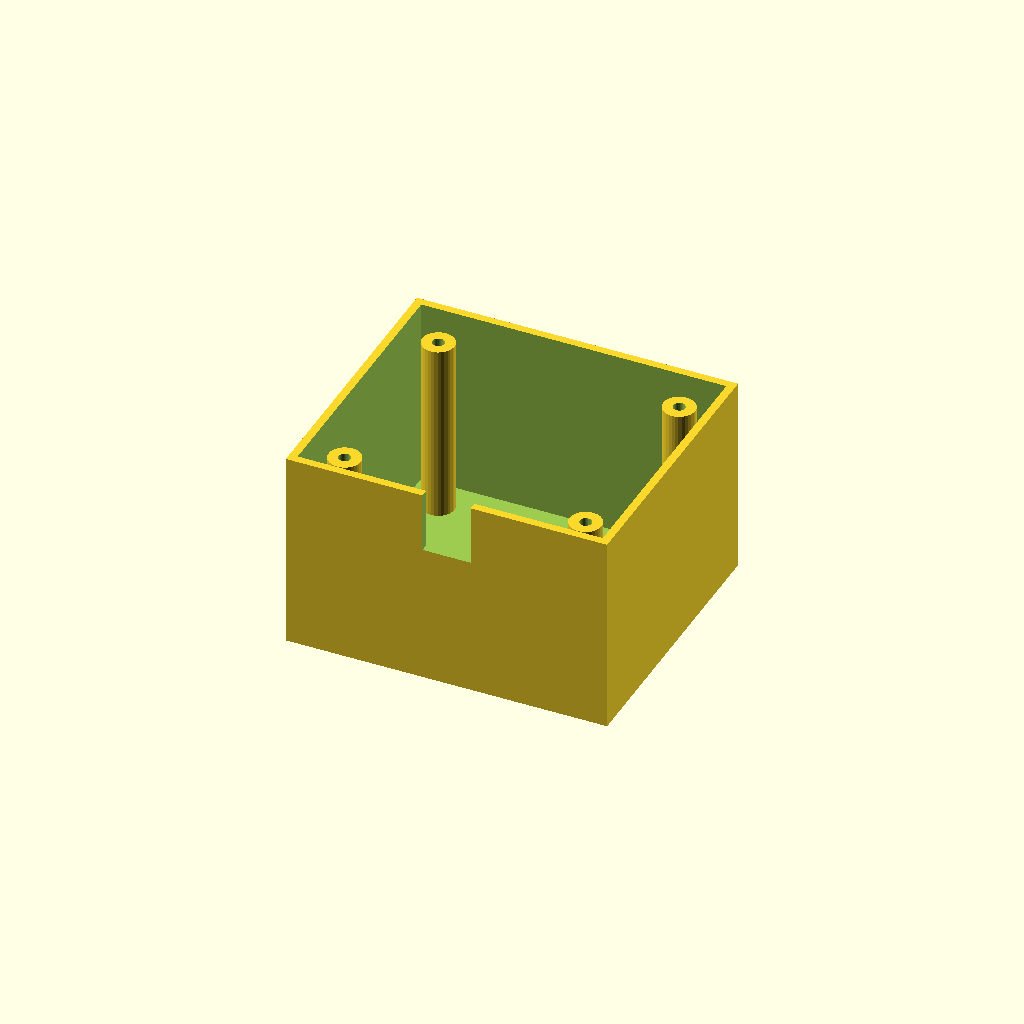
Cell 1: rendered with the file's own defaults.
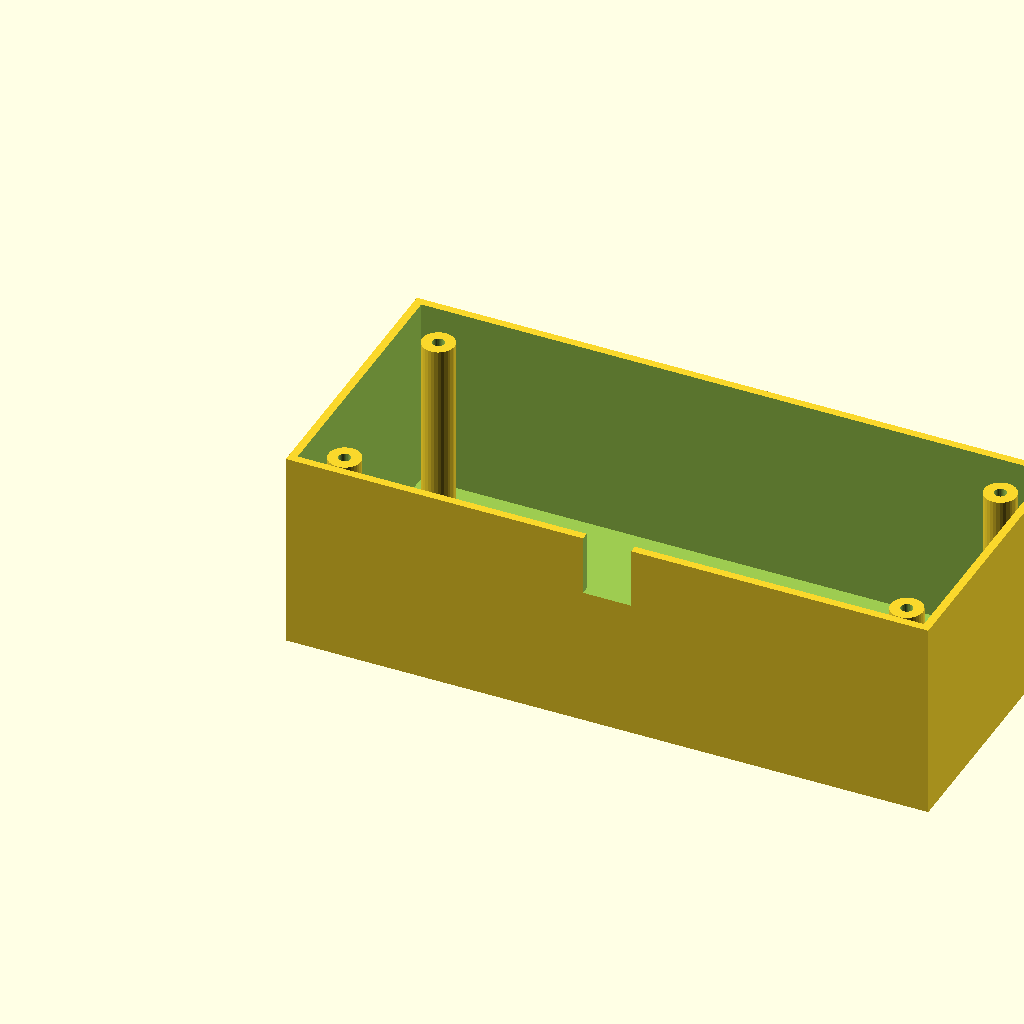
Cell 2: the same model with box_l = 160.
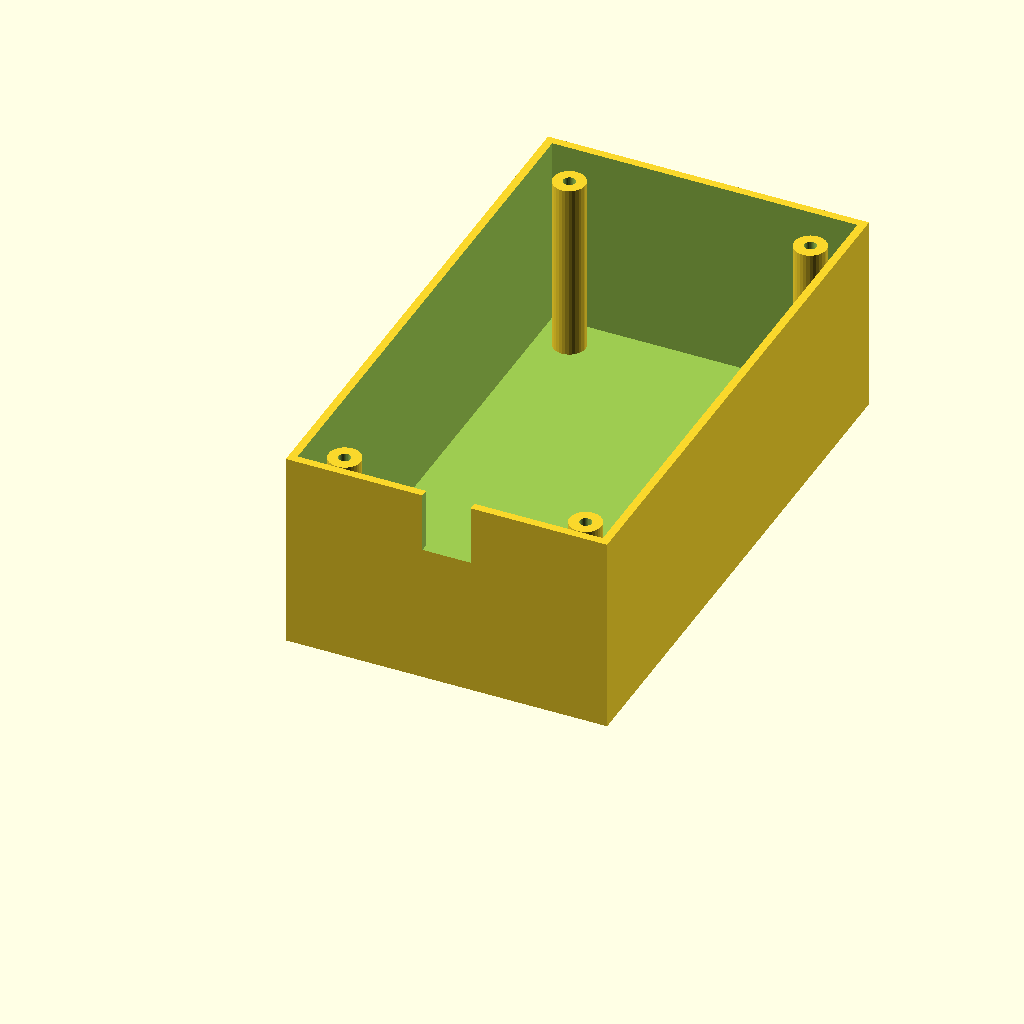
Cell 3: box_w = 140 (everything else at default).
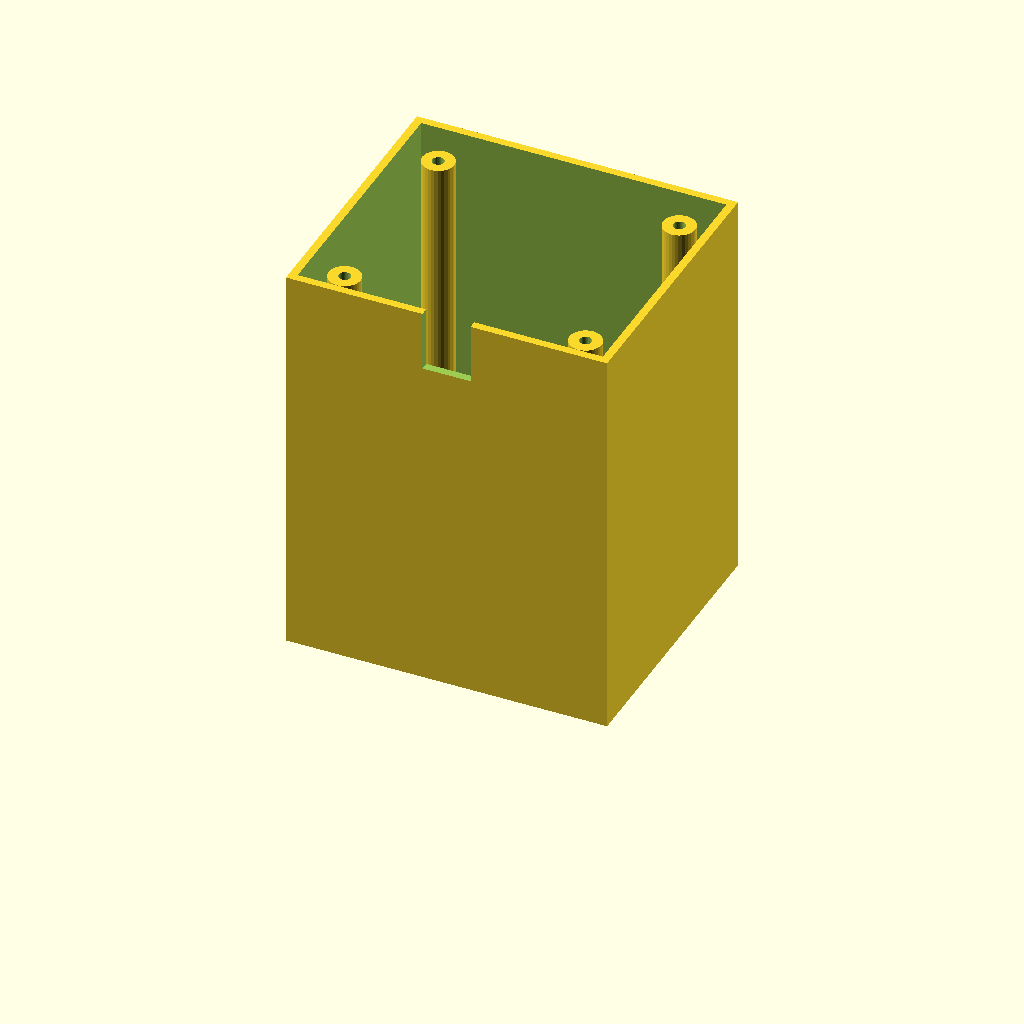
Cell 4 — box_h set to 100, the other parameters unchanged.
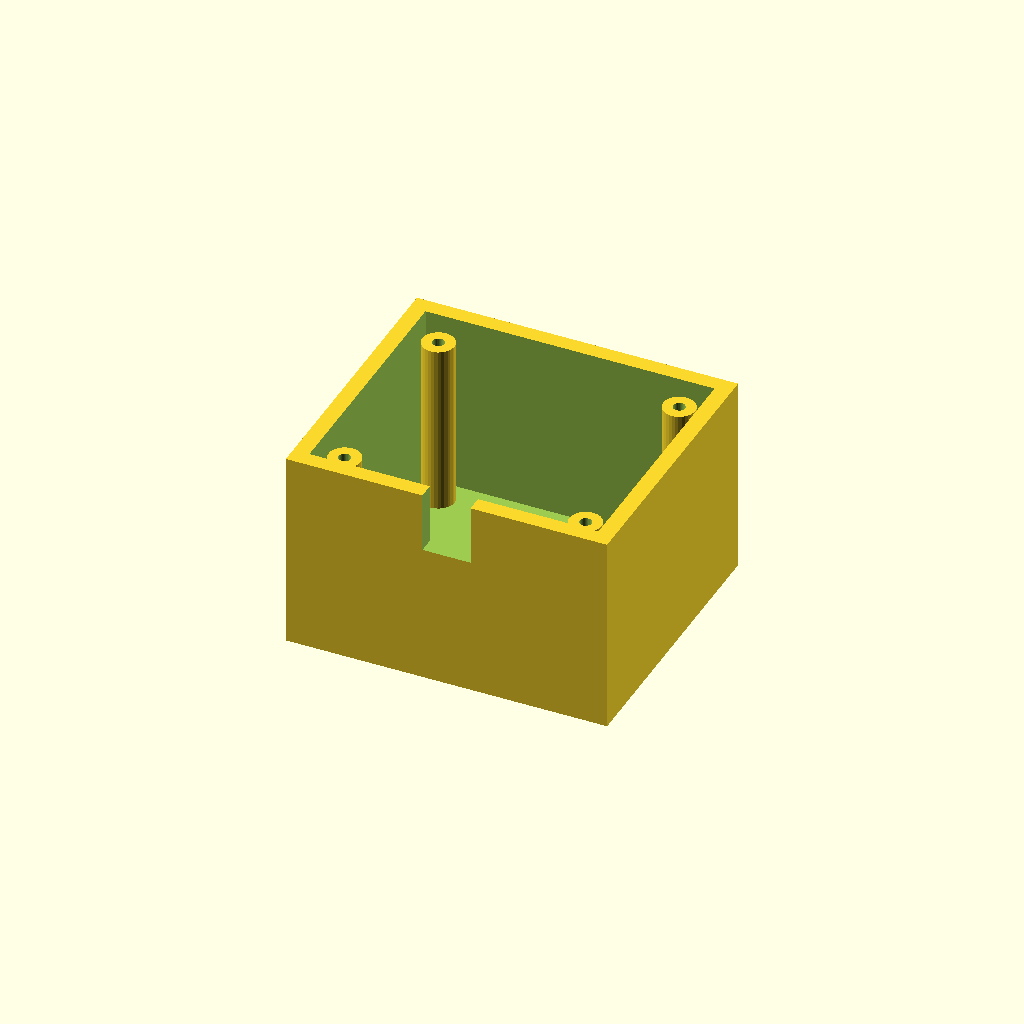
Cell 5 — wall_t set to 4, the other parameters unchanged.
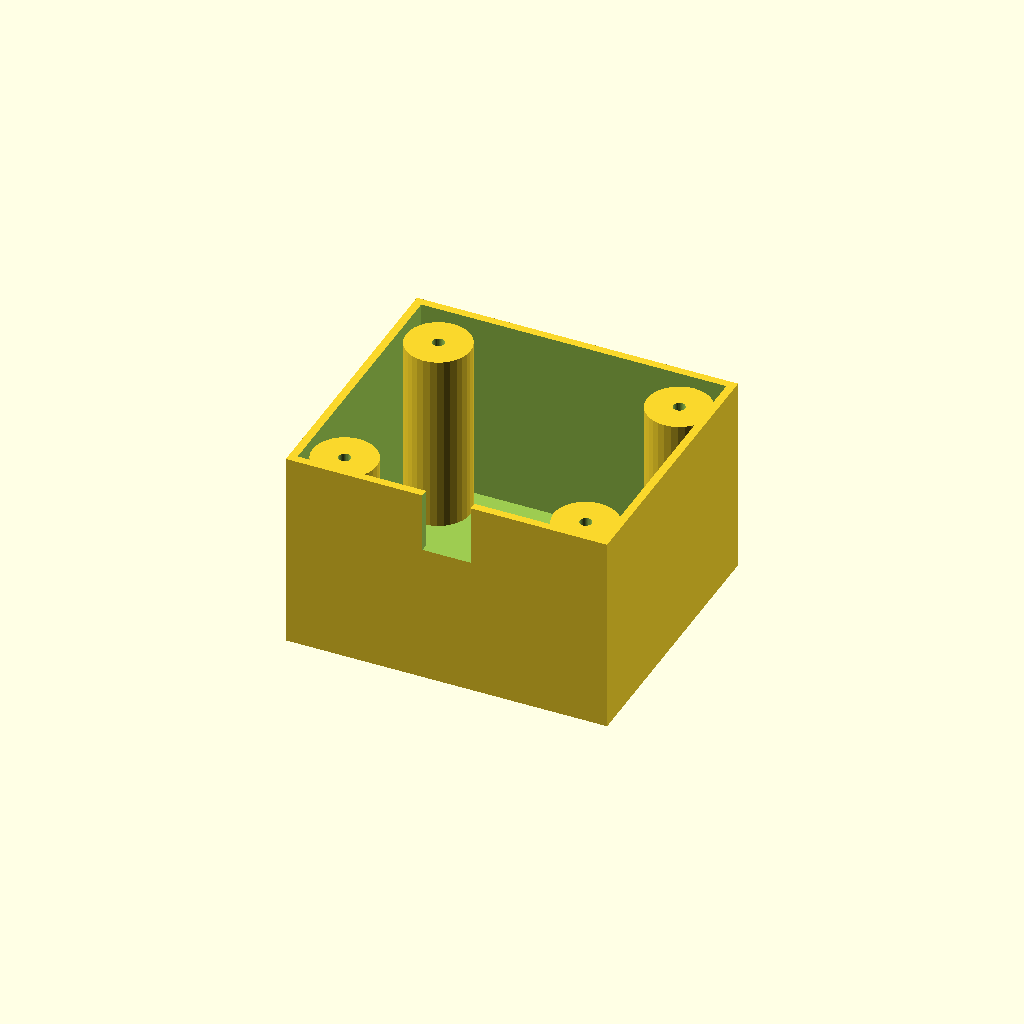
Cell 6: the same model with boss_r = 8.
One fixed orthographic camera (rotation 55°, 0°, 25°; colour scheme Cornfield) for every cell.
The OpenSCAD source (optional_data/data/solid3/enclosurebox/part_0019.scad):
$fn = 32;

// ----------------------------------------------------------------------
// Enclosure box: both enclosure
// ----------------------------------------------------------------------

// --- parameters (mm) ---
box_l = 80;               // outer length, X
box_w = 70;               // outer width, Y
box_h = 50;               // outer height
wall_t = 2;               // wall thickness
boss_r = 4;               // corner boss radius
hole_r = 1.5;             // boss screw hole radius
boss_in = 10;             // boss inset from the corners
notch_w = 12;             // cable notch width
notch_h = 15;             // cable notch height

inner_h = box_h - wall_t;  // cavity depth
boss_h = inner_h - 2;  // corner boss height

difference() {
  union() {
    difference() {
      cube([box_l, box_w, box_h]);
      translate([wall_t, wall_t, wall_t])
        cube([box_l - 2 * wall_t, box_w - 2 * wall_t, box_h]);
    }
    for (sx = [0, 1], sy = [0, 1])
      translate([sx ? box_l - boss_in : boss_in,
                 sy ? box_w - boss_in : boss_in, wall_t - 1])
        difference() {
          cylinder(r = boss_r, h = boss_h);
          translate([0, 0, boss_h - 4])
            cylinder(r = hole_r, h = 5);
        }
  }
  translate([box_l / 2 - notch_w / 2, -1, box_h - notch_h])
    cube([notch_w, wall_t + 2, notch_h + 1]);
}
Parameter table extracted from the source (name, type, default, range or options):
box_l: number, default 80
box_w: number, default 70
box_h: number, default 50
wall_t: number, default 2
boss_r: number, default 4
hole_r: number, default 1.5
boss_in: number, default 10
notch_w: number, default 12
notch_h: number, default 15
